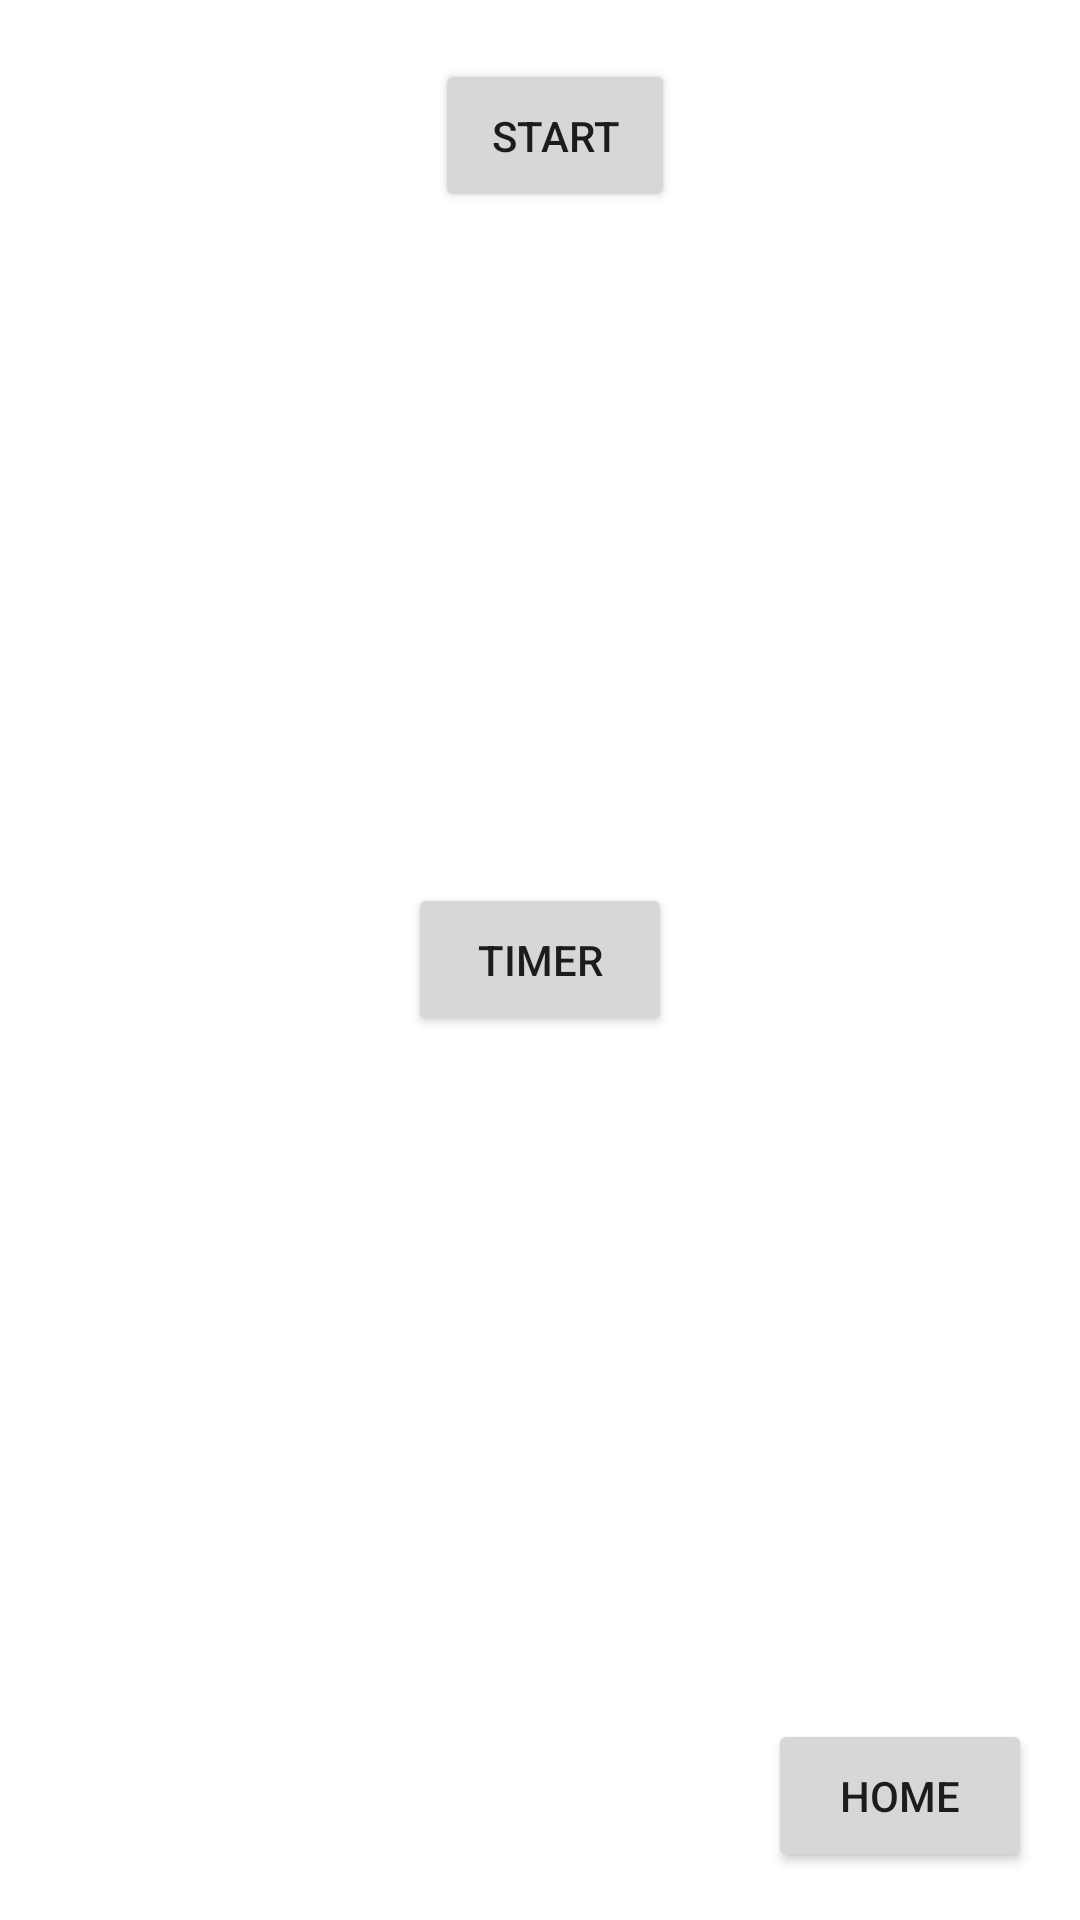

Write the Android layout XML for this screen, with the resource values it uses.
<!-- AndroidManifest.xml: application theme Theme.Attendence -->
<!-- res/layout/activity_clock2.xml -->
<?xml version="1.0" encoding="utf-8"?>
<RelativeLayout xmlns:android="http://schemas.android.com/apk/res/android"
    xmlns:app="http://schemas.android.com/apk/res-auto"
    xmlns:tools="http://schemas.android.com/tools"
    android:layout_width="match_parent"
    android:layout_height="match_parent"
    tools:context=".Clock2">

    <Button
        android:id="@+id/startButton"
        android:layout_width="130dp"
        android:layout_height="wrap_content"
        android:layout_below="@id/clockButton"
        android:layout_alignParentStart="true"
        android:layout_alignParentEnd="true"
        android:layout_marginStart="145dp"
        android:layout_marginTop="-326dp"
        android:layout_marginEnd="135dp"
        android:padding="16dp"
        android:text="Start" />

    <Button
        android:id="@+id/clockButton"
        android:layout_width="wrap_content"
        android:layout_height="wrap_content"
        android:layout_centerInParent="true"
        android:padding="16dp"
        android:text="Timer" />

    <Button
        android:id="@+id/homeButton"
        android:layout_width="wrap_content"
        android:layout_height="wrap_content"
        android:text="Home"
        android:padding="16dp"
        android:layout_alignParentBottom="true"
        android:layout_alignParentEnd="true"
        android:layout_margin="16dp" />

</RelativeLayout>
<!-- resources referenced by this layout -->
<resources>
  <style name="Theme.Attendence" parent="Theme.MaterialComponents.DayNight.DarkActionBar">
          
          <item name="colorPrimary">@color/purple_500</item>
          <item name="colorPrimaryVariant">@color/purple_700</item>
          <item name="colorOnPrimary">@color/white</item>
          
          <item name="colorSecondary">@color/teal_200</item>
          <item name="colorSecondaryVariant">@color/teal_700</item>
          <item name="colorOnSecondary">@color/black</item>
          
          <item name="android:statusBarColor">?attr/colorPrimaryVariant</item>
          
      </style>
  <!-- not gathered from this repository: default colours our renderer supplied (Android Studio template values) -->
  <color name="purple_500">#FF6200EE</color>
  <color name="purple_700">#FF3700B3</color>
  <color name="teal_200">#FF03DAC5</color>
  <color name="teal_700">#FF018786</color>
  <color name="black">#FF000000</color>
  <color name="white">#FFFFFFFF</color>
</resources>
